Run: headless pygame with SDL's dummy video driver; simulated clock (each Clock.tick advances the game by its frame time, no real sleeping); random seed 0; keys injected as events and as key.get_pressed() state; no mouse input.
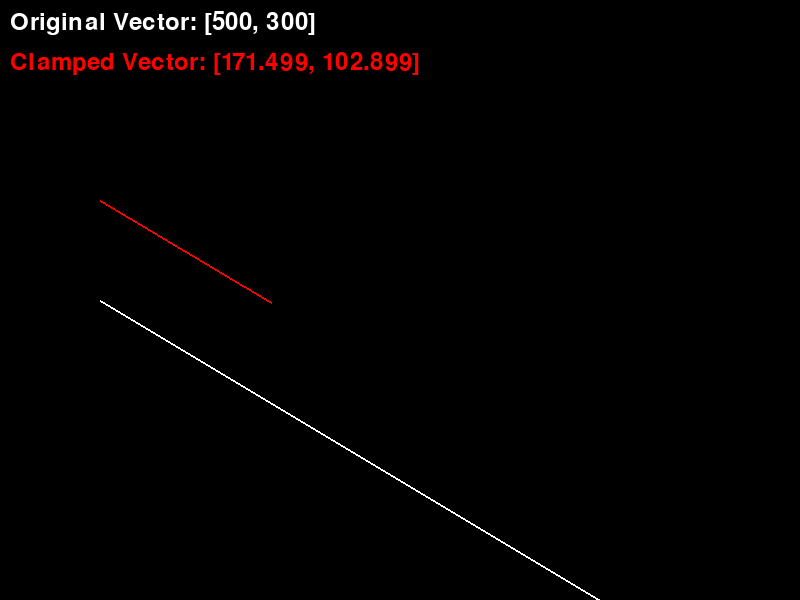
Frame 1 of 4 · flips 1–60 · no input
Frame 2 of 4 · flips 61–180 · tapped SPACE, RETURN · held RIGHT (→), D · screen unchanged from frame 1, image omitted
Frame 3 of 4 · flips 181–300 · held DOWN (↓), S · screen unchanged from frame 2, image omitted
Frame 4 of 4 · flips 301–420 · held LEFT (←), A, UP (↑), W · screen unchanged from frame 3, image omitted

The pygame program that drew these frames:

import pygame
from pygame.math import Vector2

if __name__ == '__main__':
    pygame.init()

    SCREEN_WIDTH, SCREEN_HEIGHT = 800, 600
    BG_COLOR = (0, 0, 0)
    WHITE = (255, 255, 255)
    RED = (255, 0, 0)

    screen = pygame.display.set_mode((SCREEN_WIDTH, SCREEN_HEIGHT))
    pygame.display.set_caption("Clamping and Copying Demo")
    clock = pygame.time.Clock()

    vector = Vector2(500, 300)
    max_length = 200

    running = True
    while running:
        for event in pygame.event.get():
            if event.type == pygame.QUIT:
                running = False

        screen.fill(BG_COLOR)

        pygame.draw.line(screen, WHITE, (100, 300), (100 + vector.x, 300 + vector.y), 2)

        clamped_vector = vector.clamp_magnitude(max_length)

        pygame.draw.line(screen, RED, (100, 200), (100 + clamped_vector.x, 200 + clamped_vector.y), 2)

        font = pygame.font.Font(None, 36)
        text_original = font.render(f"Original Vector: {vector}", True, WHITE)
        text_clamped = font.render(f"Clamped Vector: {clamped_vector}", True, RED)
        screen.blit(text_original, (10, 10))
        screen.blit(text_clamped, (10, 50))

        pygame.display.flip()
        clock.tick(60)

    pygame.quit()
